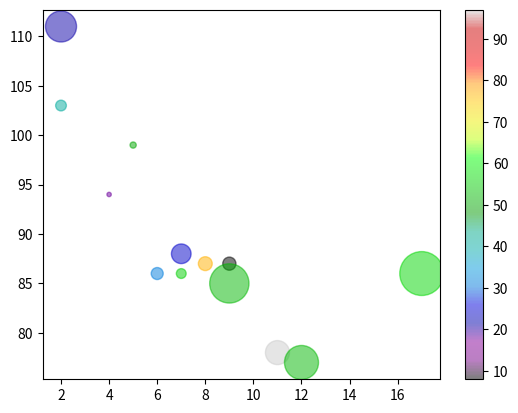

The script that saved this image:
#%%
import matplotlib.pyplot as plt
import numpy as np
colors = np.random.randint(100, size=(13))
x = np.array([5,7,8,7,2,17,2,9,4,11,12,9,6])
y = np.array([99,86,87,88,111,86,103,87,94,78,77,85,86])
sizes = np.array([20,50,100,200,500,1000,60,90,10,300,600,800,75])
plt.scatter(x, y, c=colors, s=sizes, alpha=0.5, cmap='nipy_spectral')

plt.colorbar()
plt.show()
 # %%
